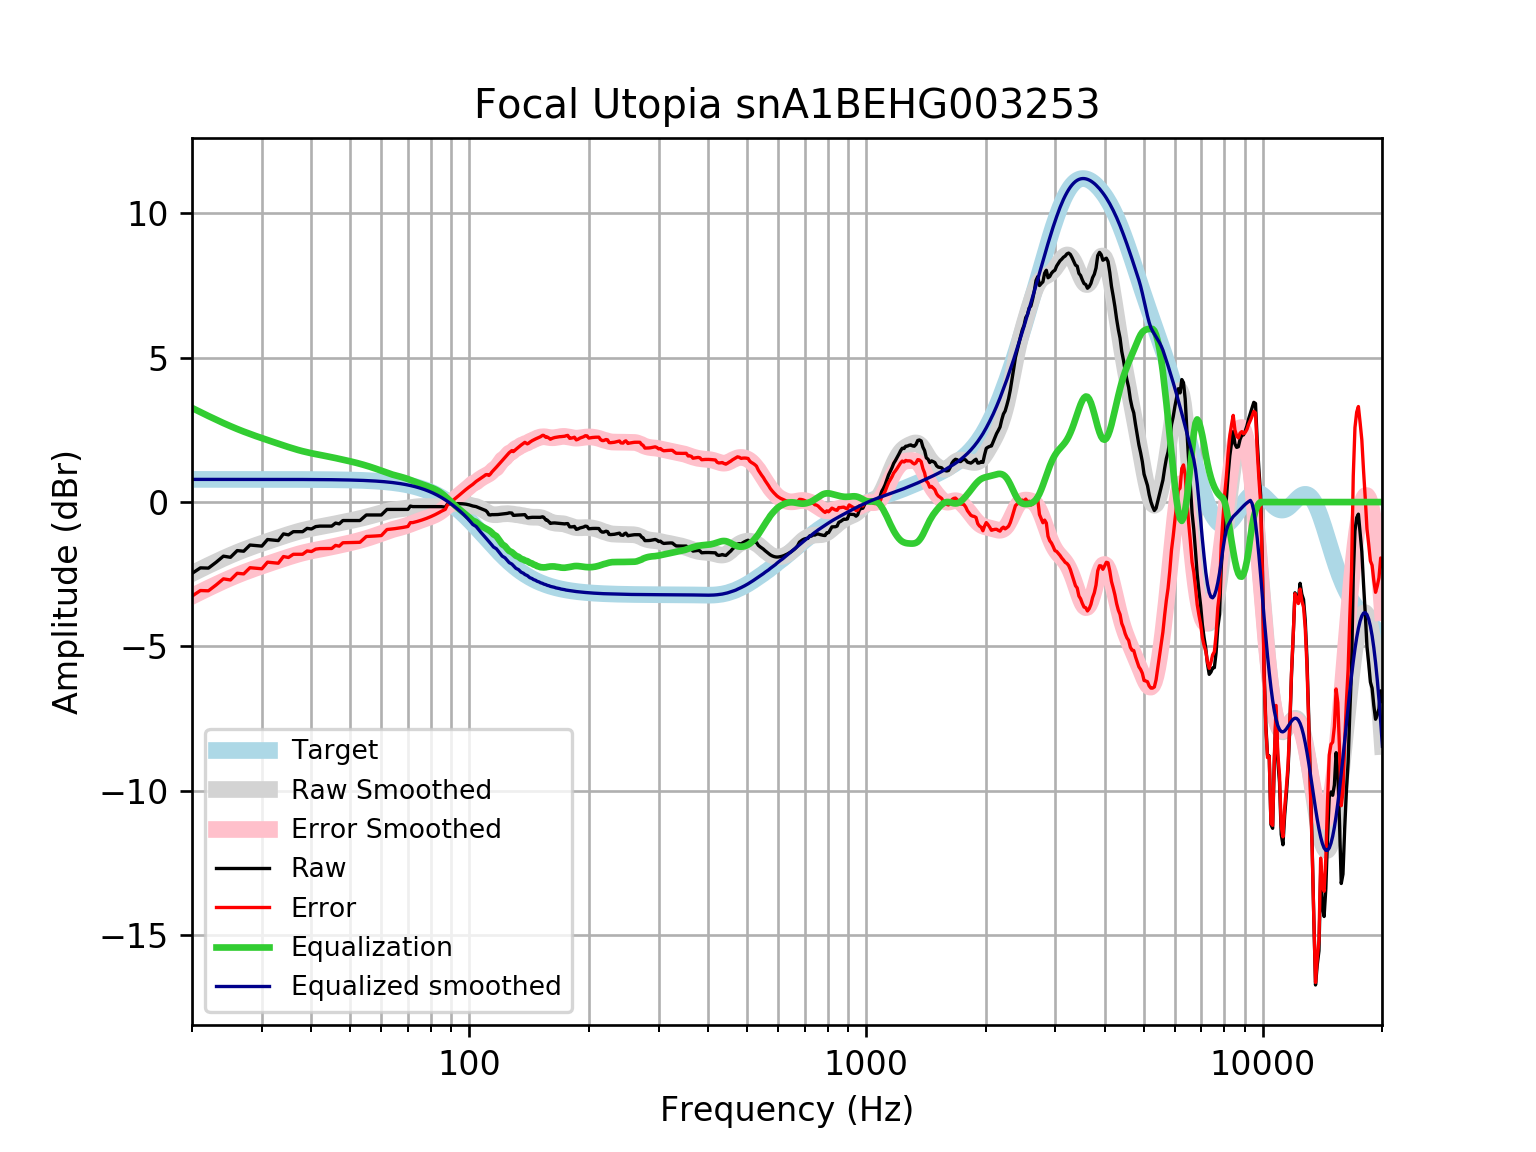

Data behind this chart, as committed beside it:
frequency, raw, error, smoothed, error_smoothed, equalization, equalized_raw, equalized_smoothed, target
20, -2.472, -3.257, -2.475, -3.261, 3.261, 0.7894, 0.7859, 0.7859
21, -2.279, -3.065, -2.33, -3.116, 3.116, 0.8375, 0.7859, 0.7859
22, -2.288, -3.074, -2.195, -2.981, 2.981, 0.6928, 0.7859, 0.7858
23, -2.086, -2.872, -2.068, -2.854, 2.854, 0.7684, 0.7858, 0.7858
24, -1.874, -2.66, -1.951, -2.737, 2.737, 0.8633, 0.7858, 0.7858
25, -1.912, -2.698, -1.844, -2.63, 2.63, 0.7172, 0.7857, 0.7857
26, -1.681, -2.467, -1.746, -2.531, 2.531, 0.8504, 0.7857, 0.7857
27, -1.702, -2.488, -1.656, -2.442, 2.442, 0.7397, 0.7856, 0.7856
28, -1.488, -2.274, -1.575, -2.36, 2.36, 0.872, 0.7855, 0.7855
29, -1.507, -2.293, -1.499, -2.285, 2.285, 0.7774, 0.7854, 0.7854
30, -1.525, -2.31, -1.429, -2.215, 2.215, 0.6898, 0.7852, 0.7852
31, -1.297, -2.082, -1.363, -2.148, 2.148, 0.8513, 0.785, 0.785
32, -1.315, -2.099, -1.299, -2.084, 2.084, 0.7695, 0.7848, 0.7848
33, -1.334, -2.118, -1.238, -2.022, 2.022, 0.6884, 0.7846, 0.7846
34, -1.102, -1.887, -1.178, -1.963, 1.963, 0.8603, 0.7843, 0.7843
35, -1.135, -1.919, -1.122, -1.906, 1.906, 0.7709, 0.7839, 0.7839
36, -1.025, -1.809, -1.07, -1.853, 1.853, 0.828, 0.7835, 0.7835
37, -1.025, -1.808, -1.022, -1.805, 1.805, 0.78, 0.783, 0.783
38, -1.025, -1.808, -0.9799, -1.762, 1.762, 0.7371, 0.7824, 0.7824
39, -0.9113, -1.693, -0.9428, -1.725, 1.725, 0.8132, 0.7818, 0.7818
40, -0.9318, -1.713, -0.9102, -1.691, 1.691, 0.7594, 0.781, 0.781
41, -0.8495, -1.63, -0.8812, -1.661, 1.661, 0.8118, 0.7801, 0.7801
42, -0.8324, -1.612, -0.8544, -1.634, 1.634, 0.8011, 0.7791, 0.7791
43, -0.8324, -1.61, -0.8286, -1.607, 1.607, 0.7742, 0.778, 0.7779
44, -0.8324, -1.609, -0.8031, -1.58, 1.58, 0.7473, 0.7766, 0.7766
45, -0.8324, -1.608, -0.7773, -1.552, 1.552, 0.72, 0.7752, 0.7751
46, -0.7276, -1.501, -0.7513, -1.525, 1.525, 0.7972, 0.7735, 0.7734
47, -0.7545, -1.526, -0.7253, -1.497, 1.497, 0.7424, 0.7715, 0.7715
48, -0.6396, -1.409, -0.6996, -1.469, 1.469, 0.8294, 0.7694, 0.7694
49, -0.6396, -1.407, -0.6743, -1.441, 1.441, 0.8016, 0.767, 0.767
50, -0.6396, -1.404, -0.6491, -1.413, 1.413, 0.7738, 0.7643, 0.7642
51, -0.6396, -1.401, -0.6239, -1.385, 1.385, 0.7455, 0.7612, 0.7612
52, -0.6396, -1.397, -0.5982, -1.356, 1.356, 0.7165, 0.7579, 0.7578
53, -0.6396, -1.394, -0.5719, -1.326, 1.326, 0.6864, 0.7541, 0.7541
54, -0.5432, -1.293, -0.5449, -1.295, 1.295, 0.7516, 0.7499, 0.7499
55, -0.4468, -1.192, -0.5174, -1.263, 1.263, 0.8159, 0.7453, 0.7453
56, -0.4468, -1.187, -0.4892, -1.229, 1.229, 0.7826, 0.7402, 0.7401
57, -0.4468, -1.181, -0.4605, -1.195, 1.195, 0.7483, 0.7345, 0.7345
58, -0.4468, -1.175, -0.4313, -1.16, 1.16, 0.7128, 0.7283, 0.7283
59, -0.4468, -1.168, -0.4016, -1.123, 1.123, 0.6763, 0.7215, 0.7215
60, -0.4468, -1.161, -0.372, -1.086, 1.086, 0.6392, 0.714, 0.714
61, -0.3504, -1.056, -0.3434, -1.049, 1.049, 0.6989, 0.7058, 0.7058
62, -0.2539, -0.9508, -0.3171, -1.014, 1.014, 0.7601, 0.6969, 0.6969
63, -0.2539, -0.9411, -0.2944, -0.9815, 0.9815, 0.7276, 0.6871, 0.6871
64, -0.2539, -0.9305, -0.2758, -0.9523, 0.9523, 0.6984, 0.6765, 0.6765
65, -0.2539, -0.9189, -0.2612, -0.9262, 0.9262, 0.6723, 0.665, 0.665
66, -0.2539, -0.9065, -0.2498, -0.9023, 0.9023, 0.6484, 0.6525, 0.6525
67, -0.2539, -0.893, -0.2399, -0.879, 0.879, 0.625, 0.639, 0.639
68, -0.2539, -0.8784, -0.2301, -0.8545, 0.8545, 0.6006, 0.6244, 0.6244
69, -0.2539, -0.8627, -0.2192, -0.8279, 0.8279, 0.5739, 0.6087, 0.6087
70, -0.2539, -0.8457, -0.2068, -0.7986, 0.7986, 0.5446, 0.5918, 0.5918
71, -0.1382, -0.7119, -0.1935, -0.7672, 0.7672, 0.6289, 0.5736, 0.5736
72, -0.1567, -0.7108, -0.1806, -0.7347, 0.7347, 0.578, 0.5541, 0.5541
73, -0.1575, -0.6908, -0.1692, -0.7025, 0.7025, 0.545, 0.5333, 0.5333
74, -0.1575, -0.6685, -0.1604, -0.6714, 0.6714, 0.5139, 0.511, 0.511
75, -0.1575, -0.6448, -0.1548, -0.6421, 0.6421, 0.4846, 0.4873, 0.4873
76, -0.1575, -0.6195, -0.1524, -0.6144, 0.6144, 0.4569, 0.462, 0.4621
77, -0.1575, -0.5927, -0.1525, -0.5877, 0.5877, 0.4302, 0.4352, 0.4353
78, -0.1575, -0.5643, -0.1544, -0.5612, 0.5612, 0.4037, 0.4068, 0.4068
79, -0.1576, -0.5343, -0.1573, -0.534, 0.534, 0.3765, 0.3767, 0.3768
... 553 more rows
